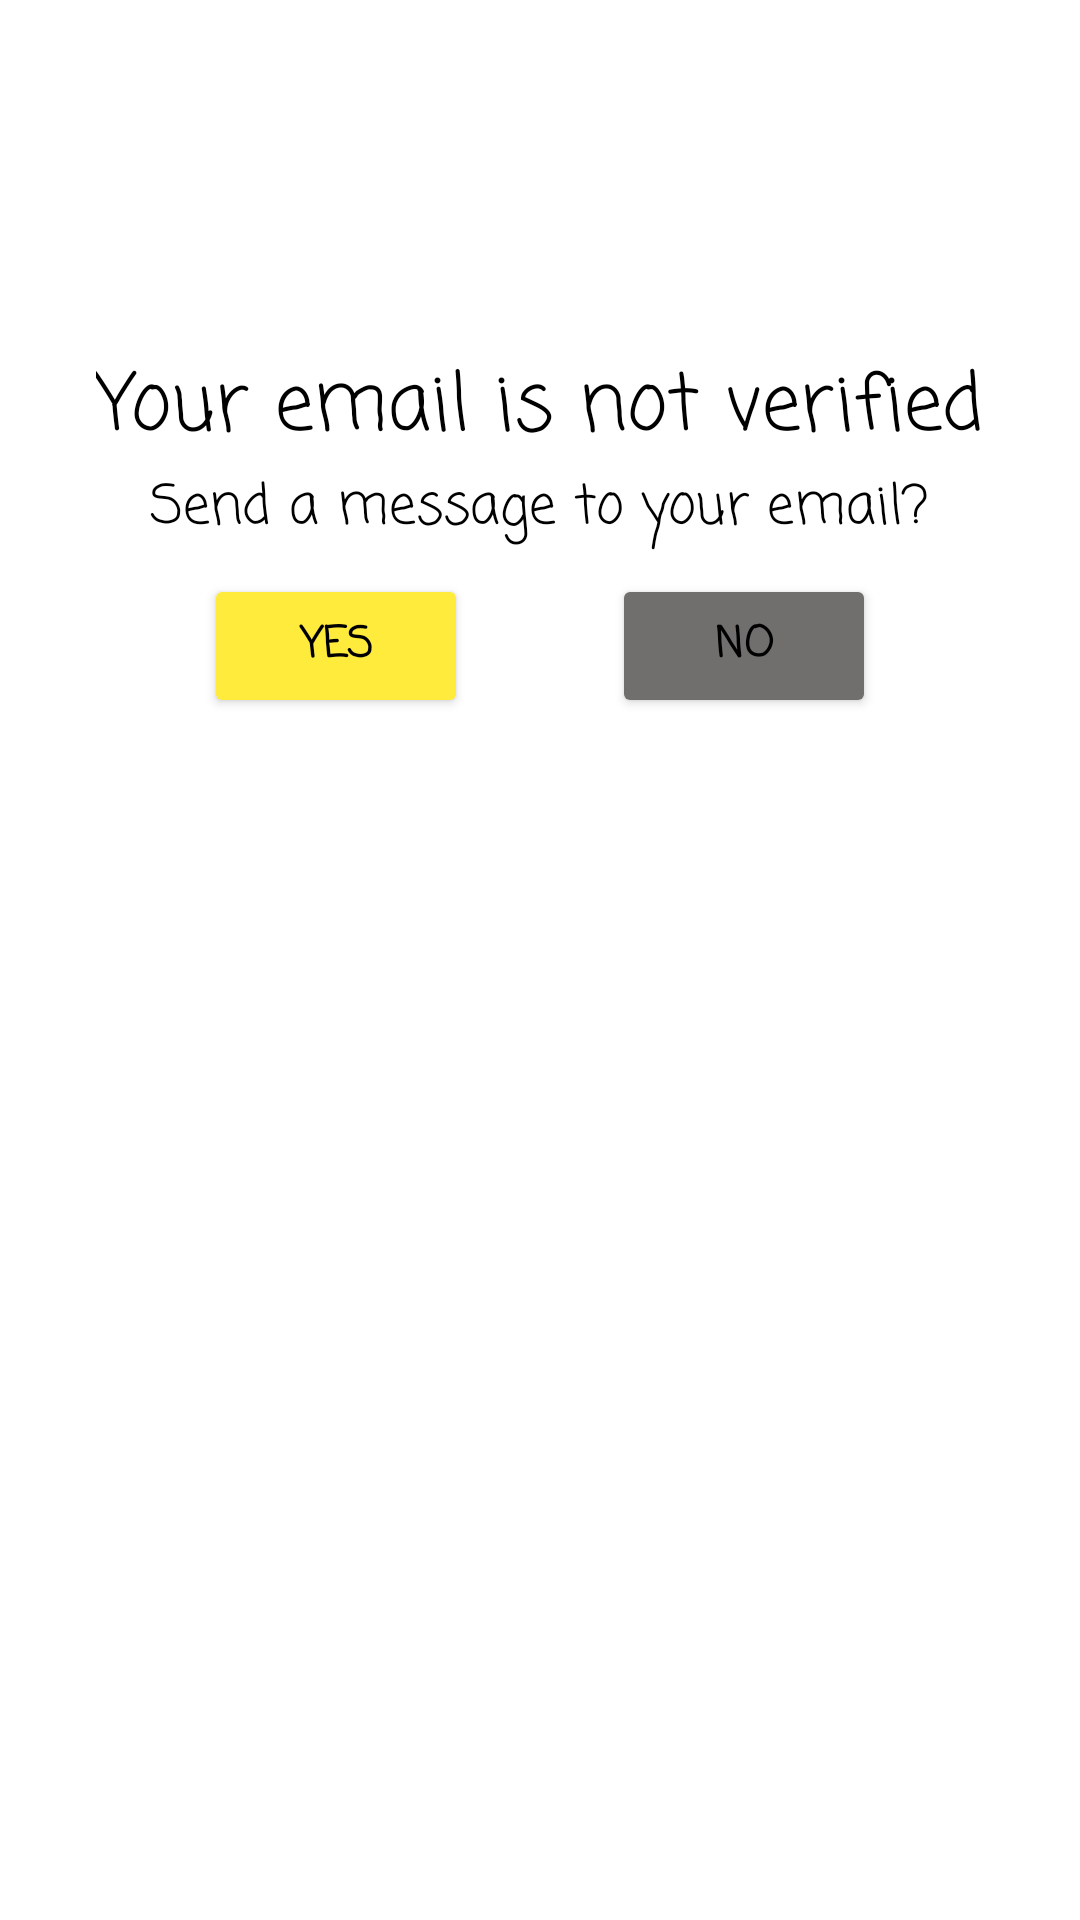

Android layout source for this screen:
<!-- AndroidManifest.xml: application theme Theme.PersonalNotebook -->
<!-- res/layout/layout_delete_verification.xml -->
<?xml version="1.0" encoding="utf-8"?>
<LinearLayout xmlns:android="http://schemas.android.com/apk/res/android"
    xmlns:tools="http://schemas.android.com/tools"
    android:layout_width="match_parent"
    android:layout_height="wrap_content"
    android:orientation="vertical">

    <ImageView
        android:id="@+id/img_icon_delete"
        android:layout_width="100dp"
        android:layout_height="100dp"
        android:layout_marginTop="8dp"
        android:layout_gravity="center"
        android:src="@drawable/img_exclamation_mark" />

    <TextView
        android:id="@+id/tv_title"
        android:layout_width="wrap_content"
        android:layout_height="wrap_content"
        android:layout_gravity="center"
        android:layout_marginTop="8dp"
        android:fontFamily="casual"
        android:text="Your email is not verified"
        android:textColor="@color/black"
        android:textSize="26sp" />

    <TextView
        android:id="@+id/tv_description"
        android:layout_width="wrap_content"
        android:layout_height="wrap_content"
        android:layout_gravity="center"
        android:textColor="@color/black"
        android:fontFamily="casual"
        android:textSize="18sp"
        android:text="Send a message to your email?"/>

    <LinearLayout
        android:layout_width="match_parent"
        android:layout_height="wrap_content"
        android:gravity="center"
        android:layout_marginVertical="8dp">

        <Button
            android:id="@+id/btn_yes"
            android:layout_width="wrap_content"
            android:layout_height="wrap_content"
            style="@style/MyButtonStyle"
            android:layout_marginEnd="24dp"
            android:text="Yes"/>

        <Button
            android:id="@+id/btn_no"
            android:layout_width="wrap_content"
            android:layout_height="wrap_content"
            style="@style/MyButtonStyle"
            android:backgroundTint="@color/dark_grey"
            android:layout_marginStart="24dp"
            android:text="No"/>

    </LinearLayout>


</LinearLayout>
<!-- resources referenced by this layout -->
<resources>
  <color name="black">#FF000000</color>
  <color name="dark_grey">#706F6E</color>
  <style name="MyButtonStyle" parent="ShapeAppearanceOverlay.Material3.Button">
          <item name="android:fontFamily">casual</item>
          <item name="android:textColor">@color/black</item>
          <item name="android:backgroundTint">@color/color_on_primary</item>
          <item name="cornerRadius">50dp</item>
          <item name="android:textStyle">bold</item>
      </style>
  <style name="Theme.PersonalNotebook" parent="Theme.MaterialComponents.DayNight.NoActionBar">
          
          <item name="colorPrimary">@color/color_primary</item>
          <item name="colorPrimaryVariant">@color/color_secondary</item>
          <item name="colorOnPrimary">@color/color_on_primary</item>
          
          <item name="colorSecondary">@color/teal_200</item>
          <item name="colorSecondaryVariant">@color/teal_700</item>
          <item name="colorOnSecondary">@color/color_on_secondary</item>
          
          <item name="android:statusBarColor" tools:targetApi="l">?attr/colorPrimary</item>
          
      </style>
  <color name="color_on_primary">#FFEB3B</color>
  <color name="color_primary">#FAF9F6</color>
  <color name="color_secondary">#FFFFFF</color>
  <color name="teal_200">#FF03DAC5</color>
  <color name="teal_700">#FF018786</color>
  <color name="color_on_secondary">#000000</color>
</resources>
